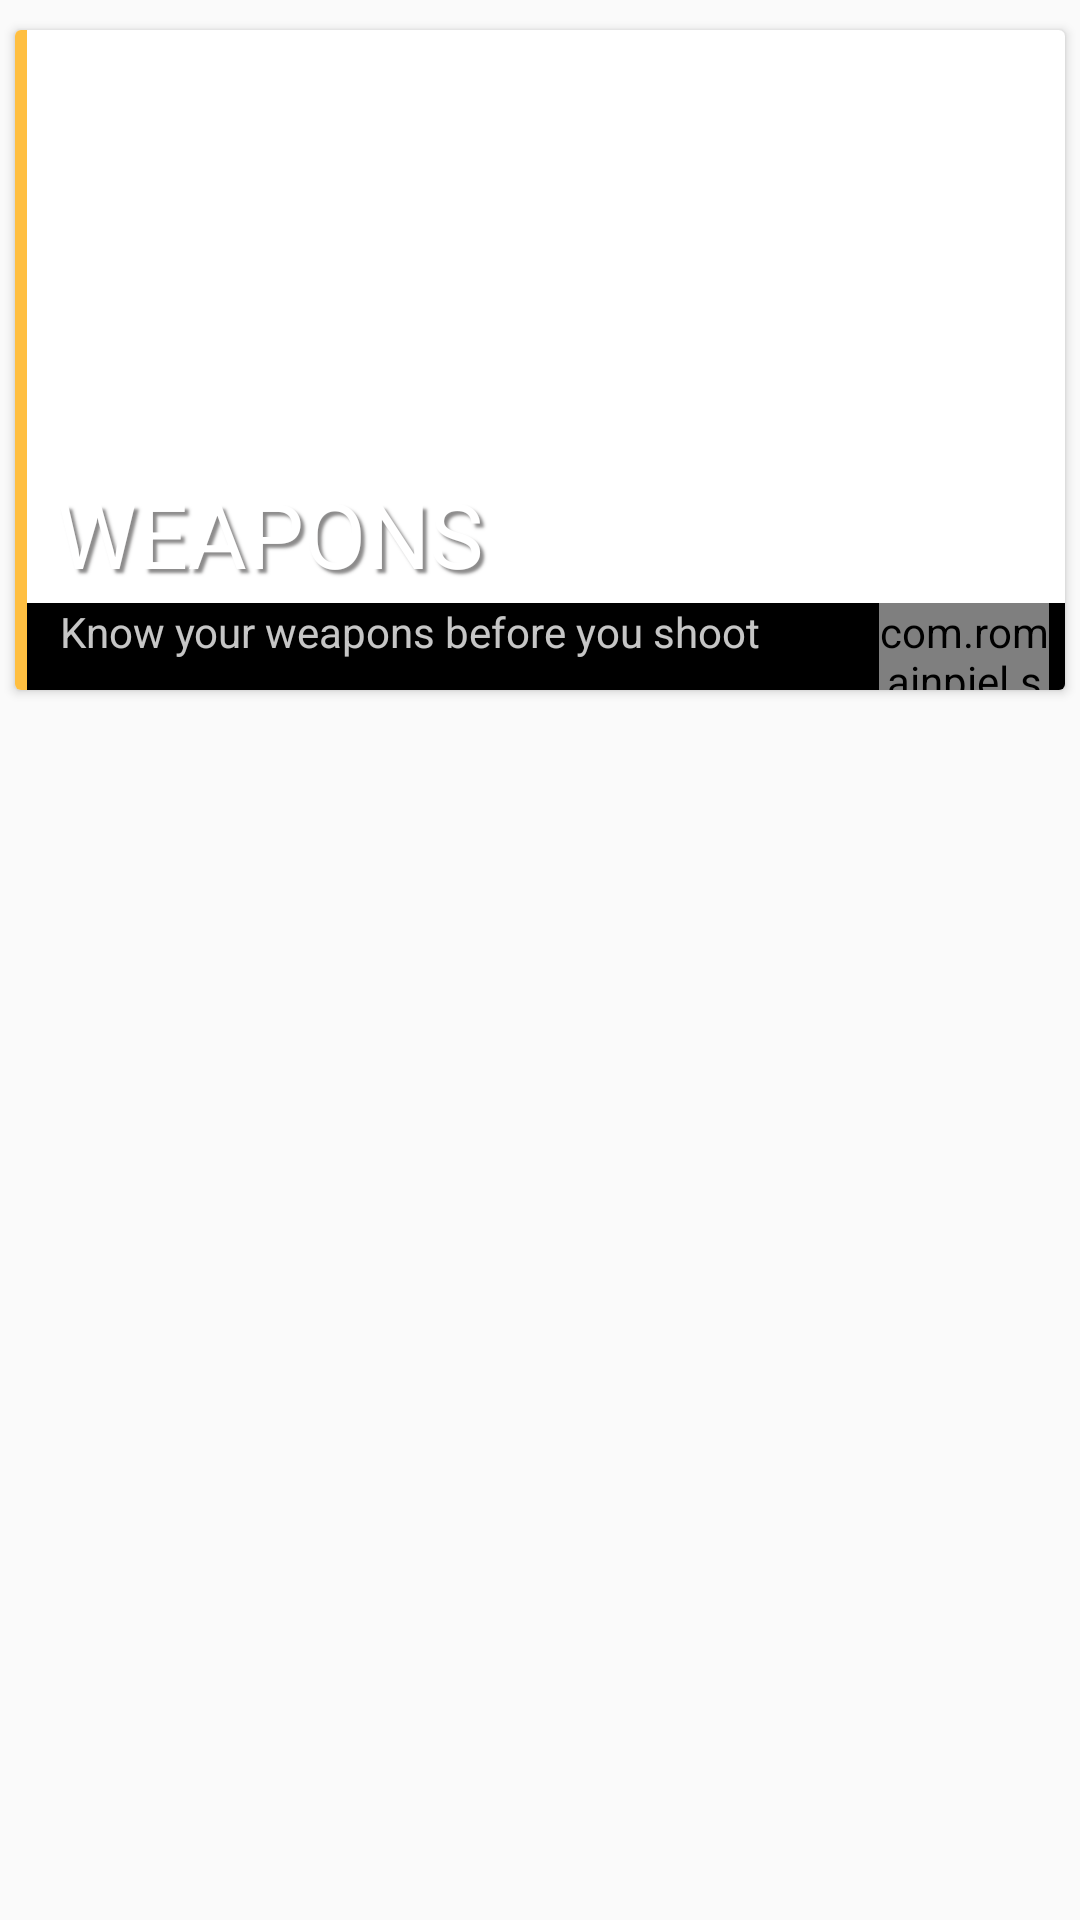

This screen was rendered from an Android layout file. Write that file and the resources it references.
<!-- AndroidManifest.xml: application theme AppTheme -->
<!-- res/layout/category_cardview.xml -->
<?xml version="1.0" encoding="utf-8"?>
<FrameLayout xmlns:android="http://schemas.android.com/apk/res/android"
    xmlns:app="http://schemas.android.com/apk/res-auto"
    android:layout_width="match_parent"
    android:layout_height="wrap_content">

    <android.support.v7.widget.CardView xmlns:android="http://schemas.android.com/apk/res/android"
        android:id="@+id/category_cardview"
        android:layout_width="match_parent"
        android:layout_height="220dp"
        android:layout_marginBottom="5dp"
        android:layout_marginLeft="@dimen/leftrightmargin"
        android:layout_marginRight="@dimen/leftrightmargin"
        android:layout_marginTop="10dp">

        <LinearLayout
            android:layout_width="match_parent"
            android:layout_height="match_parent"
            android:orientation="horizontal">

            <LinearLayout
                android:layout_width="4dp"
                android:layout_height="match_parent"
                android:background="#FFBF41"></LinearLayout>

            <LinearLayout
                android:layout_width="match_parent"
                android:layout_height="match_parent"
                android:orientation="vertical">

                <LinearLayout
                    android:id="@+id/cardImageLayout"
                    android:layout_width="match_parent"
                    android:layout_height="0dp"
                    android:layout_weight="2">


                    <LinearLayout
                        android:layout_width="match_parent"
                        android:layout_height="match_parent"
                        android:layout_marginBottom="3dp"
                        android:layout_marginLeft="@dimen/leftrightmargin"
                        android:layout_marginRight="@dimen/leftrightmargin"
                        android:layout_marginTop="60dp"
                        android:orientation="vertical">

                        <TextView
                            android:id="@+id/category_name"
                            android:layout_width="match_parent"
                            android:layout_height="0dp"
                            android:layout_gravity="bottom"
                            android:layout_weight="1"
                            android:gravity="bottom"
                            android:paddingLeft="5dp"
                            android:shadowColor="#f3848383"
                            android:shadowDx="4"
                            android:shadowDy="4"
                            android:shadowRadius="2"
                            android:text="WEAPONS"
                            android:textColor="@color/colorWhite"
                            android:textSize="30sp" />

                    </LinearLayout>
                </LinearLayout>

                <LinearLayout
                    android:layout_width="match_parent"
                    android:layout_height="0dp"
                    android:layout_weight="0.3"
                    android:background="#000"
                    android:orientation="horizontal">

                    <LinearLayout
                        android:layout_width="0dp"
                        android:layout_height="match_parent"
                        android:layout_weight="1">
                        <TextView
                            android:layout_width="match_parent"
                            android:layout_height="match_parent"
                            android:paddingLeft="11dp"
                            android:id="@+id/category_desc"
                            android:textScaleX="1"
                            android:text="Know your weapons before you shoot"
                            android:textColor="@color/colorLightWhite"/>
                    </LinearLayout>

                    
                    
                    
                    
                    
                    
                    <com.romainpiel.shimmer.ShimmerTextView
                        android:id="@+id/arrow_text"
                        android:layout_width="0dp"
                        android:layout_height="wrap_content"
                        android:layout_marginRight="5dp"
                        android:layout_weight="0.2"
                        android:gravity="right"
                        android:text=">>>>>"
                        android:textColor="#000"
                        android:textScaleX="1.5"
                        android:textStyle="bold"
                        app:reflectionColor="#FFBF41" />
                </LinearLayout>
            </LinearLayout>
        </LinearLayout>

    </android.support.v7.widget.CardView>
</FrameLayout>
<!-- resources referenced by this layout -->
<resources>
  <color name="colorLightWhite">#c6ffffff</color>
  <color name="colorWhite">#FFF</color>
  <dimen name="leftrightmargin">5dp</dimen>
  <!-- drawable right_arrow: png bitmap (drawable, 77433 bytes) -->
  <style name="AppTheme" parent="Theme.AppCompat.Light.DarkActionBar">
          
          <item name="colorPrimary">@color/colorPrimary</item>
          <item name="colorPrimaryDark">@color/colorPrimaryDark</item>
          <item name="colorAccent">@color/colorAccent</item>
      </style>
  <color name="colorPrimary">#3F51B5</color>
  <color name="colorPrimaryDark">#303F9F</color>
  <color name="colorAccent">#FF4081</color>
</resources>
